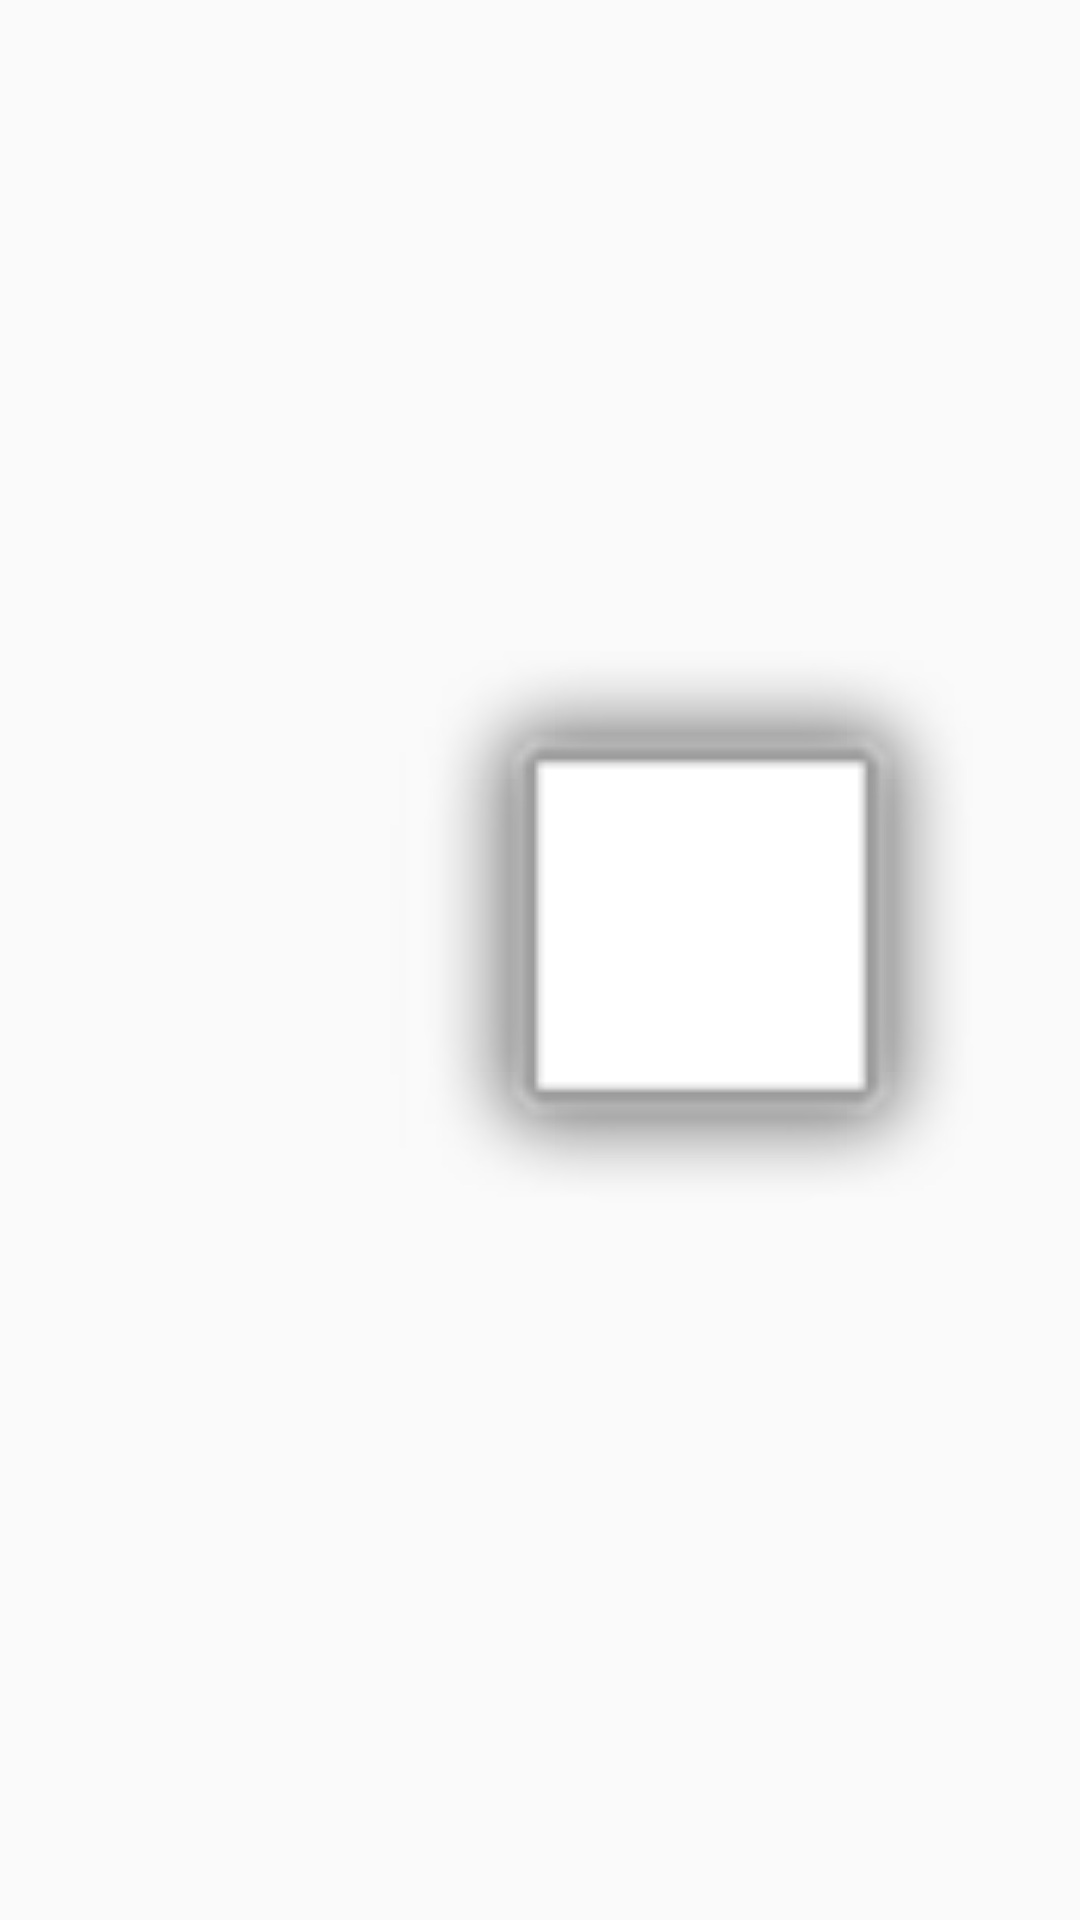

Android layout source for this screen:
<!-- AndroidManifest.xml: application theme noAnimTheme -->
<!-- res/layout/activity_my_service.xml -->
<?xml version="1.0" encoding="utf-8"?>
<android.support.constraint.ConstraintLayout xmlns:android="http://schemas.android.com/apk/res/android"
    xmlns:app="http://schemas.android.com/apk/res-auto"
    xmlns:tools="http://schemas.android.com/tools"
    android:layout_width="match_parent"
    android:layout_height="match_parent"
    tools:context="com.baroneye.Service.MyService">

    <ImageView
        android:id="@+id/imageView2"
        android:layout_width="238dp"
        android:layout_height="206dp"
        app:srcCompat="@android:drawable/alert_light_frame"
        app:layout_constraintTop_toTopOf="parent"
        android:layout_marginTop="8dp"
        app:layout_constraintBottom_toBottomOf="parent"
        android:layout_marginBottom="8dp"
        android:layout_marginRight="8dp"
        app:layout_constraintRight_toRightOf="parent" />
</android.support.constraint.ConstraintLayout>
<!-- resources referenced by this layout -->
<resources>
  <style name="noAnimTheme" parent="AppTheme">
          <item name="android:windowAnimationStyle">@anim/fade_in</item>
      </style>
  <style name="AppTheme" parent="Theme.AppCompat.Light.NoActionBar">
          
  
      </style>
</resources>
